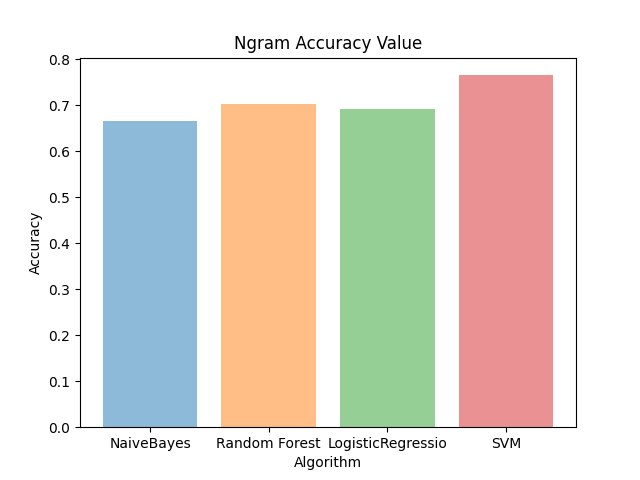

Source data for this figure (header and first rows):
Algorithm, Accuracy
NaiveBayes, 0.6667
Random Forest, 0.7037
LogisticRegressio, 0.6914
SVM, 0.7654
